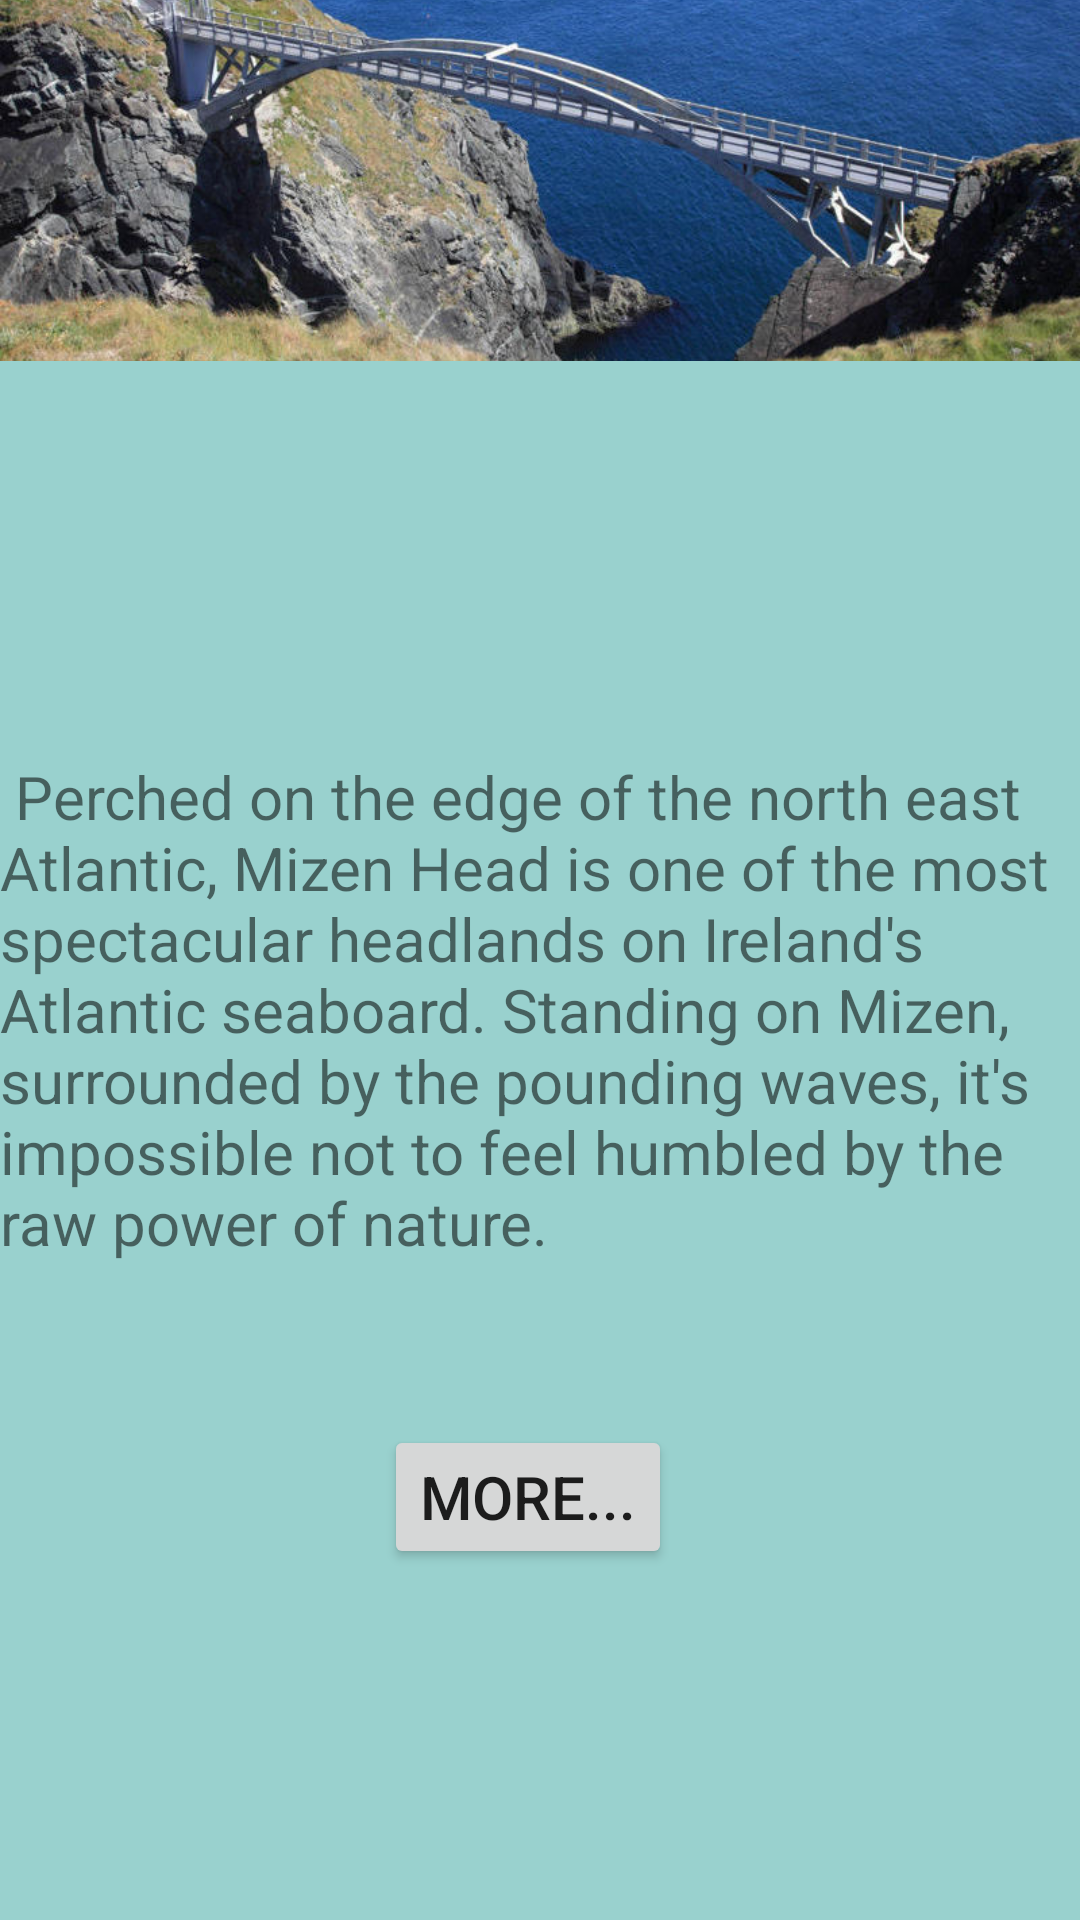

Produce the Android XML layout that renders to this screen, including the resource entries it uses.
<!-- AndroidManifest.xml: application theme Theme.FinalTourism -->
<!-- res/layout/activity_mizen.xml -->
<?xml version="1.0" encoding="utf-8"?>
<androidx.constraintlayout.widget.ConstraintLayout xmlns:android="http://schemas.android.com/apk/res/android"
    xmlns:app="http://schemas.android.com/apk/res-auto"
    xmlns:tools="http://schemas.android.com/tools"
    android:layout_width="match_parent"
    android:layout_height="match_parent"
    android:background="#99D1CE"
    tools:context=".MizenActivity">

    <ImageView
        android:id="@+id/imageView8"
        android:layout_width="wrap_content"
        android:layout_height="wrap_content"
        android:layout_marginBottom="396dp"
        app:layout_constraintBottom_toBottomOf="parent"
        app:layout_constraintStart_toStartOf="parent"
        app:srcCompat="@drawable/img_9" />

    <TextView
        android:id="@+id/mizenTextview"
        android:layout_width="wrap_content"
        android:layout_height="wrap_content"
        android:layout_marginTop="8dp"
        android:text=" Perched on the edge of the north east Atlantic, Mizen Head is one of the most spectacular headlands on Ireland's Atlantic seaboard. Standing on Mizen, surrounded by the pounding waves, it's impossible not to feel humbled by the raw power of nature. "
        android:textSize="20sp"
        app:layout_constraintStart_toStartOf="parent"
        app:layout_constraintTop_toBottomOf="@+id/imageView8" />

    <Button
        android:id="@+id/mizenMore"
        android:layout_width="wrap_content"
        android:layout_height="wrap_content"
        android:layout_marginStart="128dp"
        android:layout_marginBottom="117dp"
        android:text="More..."
        android:textSize="20sp"
        app:layout_constraintBottom_toBottomOf="parent"
        app:layout_constraintStart_toStartOf="parent" />
</androidx.constraintlayout.widget.ConstraintLayout>
<!-- resources referenced by this layout -->
<resources>
  <!-- drawable img_9: png bitmap (drawable, 877776 bytes) -->
  <style name="Theme.FinalTourism" parent="Theme.MaterialComponents.DayNight.DarkActionBar">
          
          <item name="colorPrimary">@color/purple_500</item>
          <item name="colorPrimaryVariant">@color/purple_700</item>
          <item name="colorOnPrimary">@color/white</item>
          
          <item name="colorSecondary">@color/teal_200</item>
          <item name="colorSecondaryVariant">@color/teal_700</item>
          <item name="colorOnSecondary">@color/black</item>
          
          <item name="android:statusBarColor" tools:targetApi="l">?attr/colorPrimaryVariant</item>
          
      </style>
  <!-- not gathered from this repository: default colours our renderer supplied (Android Studio template values) -->
  <color name="purple_500">#FF6200EE</color>
  <color name="purple_700">#FF3700B3</color>
  <color name="teal_200">#FF03DAC5</color>
  <color name="teal_700">#FF018786</color>
  <color name="black">#FF000000</color>
  <color name="white">#FFFFFFFF</color>
</resources>
